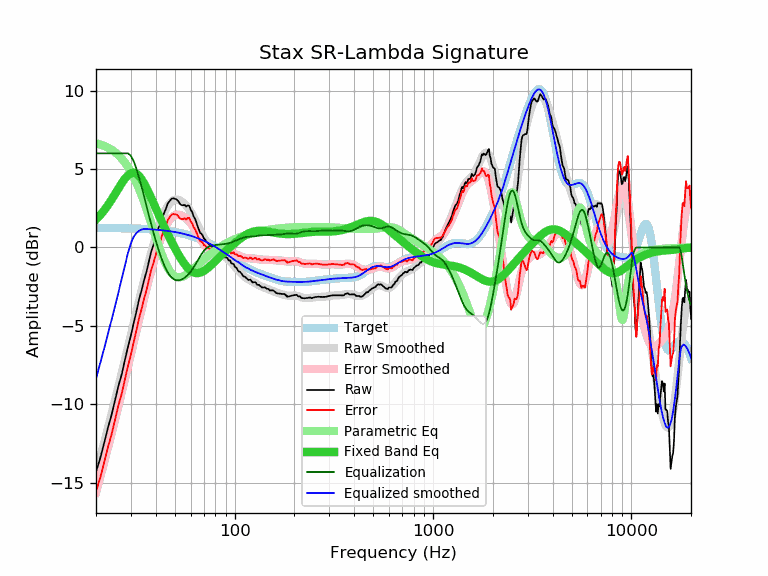

Data behind this chart, as committed beside it:
frequency, raw, error, smoothed, error_smoothed, equalization, parametric_eq, equalized_raw, equalized_smoothed, target
20, -14.30, -15.54, -14.37, -15.61, 6.00, 1.78, -8.30, -8.37, 1.25
21, -13.44, -14.68, -13.38, -14.63, 6.00, 2.06, -7.44, -7.38, 1.25
22, -12.45, -13.69, -12.43, -13.67, 6.00, 2.37, -6.45, -6.43, 1.24
23, -11.47, -12.71, -11.49, -12.73, 6.00, 2.71, -5.47, -5.49, 1.24
24, -10.64, -11.87, -10.58, -11.81, 6.00, 3.06, -4.64, -4.58, 1.24
25, -9.70, -10.93, -9.68, -10.92, 6.00, 3.42, -3.70, -3.68, 1.24
26, -8.78, -10.01, -8.81, -10.05, 6.00, 3.78, -2.78, -2.81, 1.23
27, -8.06, -9.29, -7.97, -9.19, 6.00, 4.11, -2.06, -1.97, 1.23
28, -7.15, -8.37, -7.14, -8.36, 6.00, 4.39, -1.15, -1.14, 1.23
29, -6.33, -7.55, -6.33, -7.56, 6.00, 4.61, -0.33, -0.33, 1.22
30, -5.61, -6.82, -5.55, -6.77, 5.84, 4.73, 0.23, 0.28, 1.22
31, -4.80, -6.01, -4.80, -6.01, 5.50, 4.76, 0.70, 0.70, 1.21
32, -4.06, -5.26, -4.07, -5.27, 5.00, 4.70, 0.94, 0.93, 1.20
33, -3.29, -4.48, -3.37, -4.56, 4.43, 4.55, 1.15, 1.07, 1.20
34, -2.70, -3.89, -2.69, -3.88, 3.84, 4.34, 1.15, 1.15, 1.19
35, -2.05, -3.23, -2.05, -3.23, 3.23, 4.07, 1.18, 1.18, 1.18
36, -1.51, -2.68, -1.43, -2.61, 2.61, 3.77, 1.10, 1.18, 1.18
37, -0.87, -2.03, -0.85, -2.02, 2.02, 3.46, 1.15, 1.17, 1.17
38, -0.24, -1.39, -0.30, -1.46, 1.46, 3.14, 1.22, 1.16, 1.16
39, 0.18, -0.96, 0.21, -0.93, 0.93, 2.82, 1.12, 1.15, 1.15
40, 0.66, -0.47, 0.69, -0.45, 0.45, 2.50, 1.11, 1.14, 1.14
41, 1.18, 0.06, 1.13, 0.00, -0.00, 2.20, 1.18, 1.13, 1.13
42, 1.41, 0.30, 1.52, 0.41, -0.41, 1.91, 1.01, 1.11, 1.11
43, 1.85, 0.75, 1.87, 0.77, -0.77, 1.63, 1.08, 1.10, 1.10
44, 2.17, 1.09, 2.18, 1.09, -1.09, 1.36, 1.09, 1.09, 1.09
45, 2.45, 1.38, 2.43, 1.36, -1.36, 1.10, 1.09, 1.07, 1.07
46, 2.80, 1.75, 2.64, 1.58, -1.58, 0.85, 1.22, 1.06, 1.06
47, 2.95, 1.91, 2.80, 1.76, -1.76, 0.61, 1.19, 1.04, 1.04
48, 3.10, 2.08, 2.92, 1.90, -1.90, 0.38, 1.20, 1.02, 1.02
49, 3.13, 2.13, 3.00, 2.00, -2.00, 0.16, 1.14, 1.01, 1.01
50, 3.10, 2.12, 3.04, 2.06, -2.06, -0.05, 1.05, 0.99, 0.99
51, 3.06, 2.10, 3.05, 2.09, -2.09, -0.25, 0.98, 0.97, 0.97
52, 2.94, 2.00, 3.04, 2.09, -2.09, -0.44, 0.85, 0.95, 0.95
53, 2.77, 1.85, 3.00, 2.07, -2.07, -0.61, 0.70, 0.92, 0.92
54, 2.70, 1.80, 2.94, 2.04, -2.04, -0.78, 0.67, 0.90, 0.90
55, 2.69, 1.82, 2.86, 1.99, -1.99, -0.93, 0.71, 0.88, 0.88
56, 2.71, 1.86, 2.78, 1.92, -1.92, -1.07, 0.79, 0.85, 0.85
57, 2.60, 1.78, 2.67, 1.85, -1.85, -1.20, 0.76, 0.83, 0.83
58, 2.68, 1.88, 2.56, 1.76, -1.76, -1.31, 0.93, 0.80, 0.80
59, 2.66, 1.89, 2.43, 1.66, -1.66, -1.40, 1.01, 0.78, 0.78
60, 2.40, 1.66, 2.29, 1.54, -1.54, -1.48, 0.86, 0.75, 0.75
61, 2.27, 1.56, 2.13, 1.42, -1.42, -1.54, 0.86, 0.72, 0.72
62, 1.99, 1.31, 1.97, 1.28, -1.28, -1.58, 0.71, 0.69, 0.69
63, 1.85, 1.20, 1.80, 1.14, -1.14, -1.61, 0.71, 0.66, 0.66
64, 1.63, 1.01, 1.62, 0.99, -0.99, -1.63, 0.64, 0.63, 0.63
65, 1.36, 0.77, 1.44, 0.84, -0.84, -1.63, 0.52, 0.59, 0.59
66, 1.13, 0.57, 1.26, 0.70, -0.70, -1.62, 0.44, 0.56, 0.56
67, 0.92, 0.40, 1.08, 0.56, -0.56, -1.60, 0.37, 0.53, 0.53
68, 0.87, 0.38, 0.92, 0.43, -0.43, -1.57, 0.45, 0.49, 0.49
69, 0.76, 0.31, 0.77, 0.31, -0.31, -1.53, 0.45, 0.46, 0.46
70, 0.57, 0.15, 0.63, 0.21, -0.21, -1.49, 0.37, 0.42, 0.42
71, 0.50, 0.12, 0.51, 0.12, -0.12, -1.44, 0.38, 0.38, 0.38
72, 0.37, 0.03, 0.40, 0.05, -0.05, -1.38, 0.32, 0.35, 0.35
73, 0.29, -0.02, 0.30, -0.01, 0.01, -1.32, 0.30, 0.31, 0.31
74, 0.22, -0.05, 0.22, -0.05, 0.05, -1.26, 0.27, 0.27, 0.27
75, 0.13, -0.10, 0.15, -0.08, 0.08, -1.19, 0.22, 0.23, 0.23
76, 0.13, -0.06, 0.08, -0.11, 0.11, -1.13, 0.24, 0.19, 0.19
77, 0.03, -0.12, 0.03, -0.13, 0.13, -1.06, 0.16, 0.15, 0.15
78, -0.07, -0.18, -0.03, -0.14, 0.14, -0.99, 0.07, 0.11, 0.11
79, -0.07, -0.14, -0.07, -0.15, 0.15, -0.93, 0.08, 0.07, 0.07
... 553 more rows
